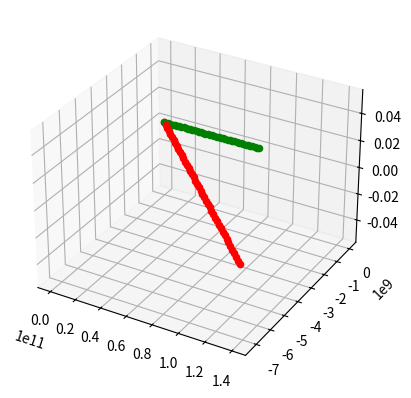

This chart was generated by the following Python code:
#!/usr/bin/env python3
#
# n-body.py Solve the n-body problem using Newton
# 
# Copyright (C) 2019  Victor De la Luz (vdelaluz@enesmorelia.unam.mx)
#                      
# This program is free software: you can redistribute it and/or modify
# it under the terms of the GNU General Public License as published by
# the Free Software Foundation, either version 3 of the License, or
# (at your option) any later version.
#
# This program is distributed in the hope that it will be useful,
# but WITHOUT ANY WARRANTY; without even the implied warranty of
# MERCHANTABILITY or FITNESS FOR A PARTICULAR PURPOSE.  See the
# GNU General Public License for more details.
#
# You should have received a copy of the GNU General Public License
# along with this program.  If not, see <https://www.gnu.org/licenses/>.
import math
import matplotlib
import matplotlib.pyplot as plt
from mpl_toolkits.mplot3d import Axes3D  # noqa: F401 unused import

G=6.674e-11         #m^3kg^-1s^-2
#Las unidades deben estar en metros y kilogramos
class Particle:
    
    def __init__(self, p, v, m, dt=1):
        self.p = p #position
        self.v = v #velocity
        self.m = m #mass
        self.dt = dt
        self.trajectory = [p]
        self.time = [0.0]

    def setdt(self,dt):
        self.dt = dt

    def computeR(self,p1):
        r = math.sqrt( (p1[0]-self.p[0])**2 + (p1[1]-self.p[1])**2 + (p1[2]-self.p[2])**2)
        return r

    def computeU(self,p1):
        u=[0,0,0]
        i=0
        for a,b in zip(self.p,p1):
            u[i] = b - a
            i+=1
        return u
    
    #def integrate(self,dt,p1,m1):
    def integrate(self,B):
        r = self.computeR(B.p)
        u = self.computeU(B.p)

        Vx=(G*B.m*self.dt/(r**3))*u[0]
        Vy=(G*B.m*self.dt/(r**3))*u[1]
        Vz=(G*B.m*self.dt/(r**3))*u[2]

        
        self.v[0] += Vx
        self.v[1] += Vy
        self.v[2] += Vz
        
        self.p = [self.p[0]+ (self.v[0]) *dt,self.p[1]+ (self.v[1])*dt,self.p[2]+ (self.v[2])*dt]

    def getPosition(self):
        return self.p

    def getVelocity(self):
        return self.v

    def getKineticEnergy(self):
        k= (1/2)*self.m*(math.sqrt( self.v[0]^2 +self.v[1]^2+self.v[2]^2))
        return k    

    #def integrate(self,dt,p1,m1):
    def computeV(self,B):
        r = self.computeR(B.p)
        u = self.computeU(B.p)

        Vx=(G*B.m*self.dt/(r**3))*u[0]
        Vy=(G*B.m*self.dt/(r**3))*u[1]
        Vz=(G*B.m*self.dt/(r**3))*u[2]
        #print(u)
        #print(r)
        #print((G*B.m/(r**3))*u[0],(G*B.m/(r**3))*u[1],(G*B.m/(r**3))*u[2])         
        return [Vx,Vy,Vz]


    #def integrate(self,dt,p1,m1):
    def updateV(self,v):
        self.v[0] += v[0]
        self.v[1] += v[1]
        self.v[2] += v[2]
        
    #def integrate(self,dt,p1,m1):
    def updatePosition(self,time,save):        
        self.p = [self.p[0]+ (self.v[0]) *dt,self.p[1]+ (self.v[1])*dt,self.p[2]+ (self.v[2])*dt]
        if save:
            self.time.append(time)
            self.trajectory.append(self.p)


    def getTrajectory(self):
        return self.time, self.trajectory
        
class Potential:
    
    def __init__(self, system, dt):
        self.system = system #set of Particles
        self.dt = dt #set of Particles

    def integrate(self,time,save):
        print(time/3600.0/24.0)
        for particle in self.system:
            for other in self.system:
                if other != particle:
                    velocity = particle.computeV(other)
                    particle.updateV(velocity)
        for particle in self.system:
            particle.updatePosition(time,save)

        return self.system

lenTime=3600.0*24*30  #sec EN 30 días
dt=60.0      #sec    Paso de 60 segundos


#sun = Particle([0,0,0],[0,0,0], 2e30)
#mercury = Particle([0,5.7e10,0],[47000,0,0], 3.285e23)
#venus = Particle([0, 1.1e11, 0], [35000,0,0], 4.8e24)
#earth = Particle([0, 1.5e11, 0], [30000, 0, 0], 6e24)
#mars = Particle([0.0, 2.2e11,0.0],[24000.0,0.0,0.0],2.4e24)
#jupiter=Particle([0.0, 7.7e11, 0.0] ,[13000, 0.0, 0.0],1e28) 
#saturn = Particle([0,1.4e12,0], [9000,0,0],5.7e26)
#uranus = Particle([0,2.8e12,0], [6835,0,0], 8.7e25)
#neptune = Particle([0,4.5e12,0], [5477,0,0],1e26)
#pluto = Particle ([0,3.7e12,0], [4748,0,0],1.3e22)

#def __init__(self, p, v, m, dt=1): 
earth = Particle([0, 0, 0], [30000, 0, 0], 6e24)
#4936729700 m distancia de Halley a la Tierra
##https://solarsystem.nasa.gov/asteroids-comets-and-meteors/comets/1p-halley/in-depth/#:~:text=The%20comet%27s%20closest%20approach%20to,miles%20or%204.94%20million%20kilometers
halley = Particle([0,3.8e5,0], [54500,0,0], 2.2e14)
#¿O redondeamos 4.93 a 5?
n_steps = int(lenTime/dt)


#p0=[0.001, 0.0, 0.0]  #m
#v0=[0.0, 0.0, 0.0]  #m/s
#m=1e1               #kg

#p1=[0.0, 0.0, 0.0]  #m
#v1=[0.0, 0.0, 1e-3]  #m/s
#m1=1e1               #kg



#A = Particle(p0,v0,m)
#B = Particle(p1,v1,m1)
#C = Particle( [0.0, 0.001, 0.0] , [0.0,0.0,0.0], 1e1)

#particles = [sun,mercury,venus,earth,mars,jupiter,saturn,uranus,neptune,pluto]
particles = [earth,halley]

twoBody = Potential(particles,dt)

x=[]
y=[]


skip=0
save=False
for t in range(1,n_steps):
    if skip == 1000:
        skip=0
        save=True
    system = twoBody.integrate(float(t)*dt,save)
    save=False
    skip += 1

#B.setdt(dt)
#x=[]
#y=[]
#v=[]
#a=[]
#x.append(0.0)
##y.append(B.getPosition()[0])
#y.append(B.getPosition())
#v.append(B.getVelocity()[0])
#
#print(B.getVelocity()[0])
#
#a.append(0.0)
#v1=B.getVelocity()[0]
##lastX = B.getPosition()[0]
#
##for t in range(1,100):
##    lastX = B.getPosition()[0]
##    lastV = v1
##    B.integrate(A)
##    print(B.getPosition())
##    x.append(float(t)*dt)
##    y.append(B.getPosition()[0])
##    v1=(B.getPosition()[0]-lastX)/B.dt
##    print(v1)
##    v.append(v1)
##    a.append((v1-lastV)/B.dt)
#
#for t in range(1,100):
#    B.integrate(A)
#    x.append(float(t)*dt)
#    y.append(B.getPosition())

fig = plt.figure()

ax = fig.add_subplot(111, projection='3d')

i=0
c=['g','r','b','g','r','b','g','r','b','g','r','b']
for particle in particles:
    time, trajectory = particle.getTrajectory()
    for x, y in zip(time,trajectory):
        ax.scatter(y[0], y[1], y[2], marker='o',c=c[i])
        #ax.scatter(y[0], y[1], y[2], c=c[i])
    i=i+1


# stack the plots
#lns = []
#for i in range(len(t)):
#    ln1, = ax.plot(y0[:i], y1[:i], z1[:i], 'o-', color='steelblue')
#    ln2, = ax.plot(x2[:i], y2[:i], z2[:i], 'o-', color='darkorange')
#    lns.append([ln1, ln2])

#line_ani = animation.ArtistAnimation(fig, lns, interval=100, blit=True)

    
#for point in y:
#    ax.scatter(point[0], point[1], point[2], marker='o')

#pointA=A.getPosition()
#ax.scatter(pointA[0], pointA[1], pointA[2], marker='o')

    
#fig, ax = plt.subplots(3)    
#ax[0].plot(x,y)
#ax[0].set(xlabel='time [sec]', ylabel='distance [km]',
#           title="n-body")
#ax[0].grid()
#
#ax[1].plot(x,v)
#ax[1].set(xlabel='time [sec]', ylabel='velocity [km/s]')
#ax[1].grid()
#
#ax[2].plot(x,a)
#ax[2].set(xlabel='time [sec]', ylabel='acceleration [km/s^2]')
#ax[2].grid()



plt.show()
